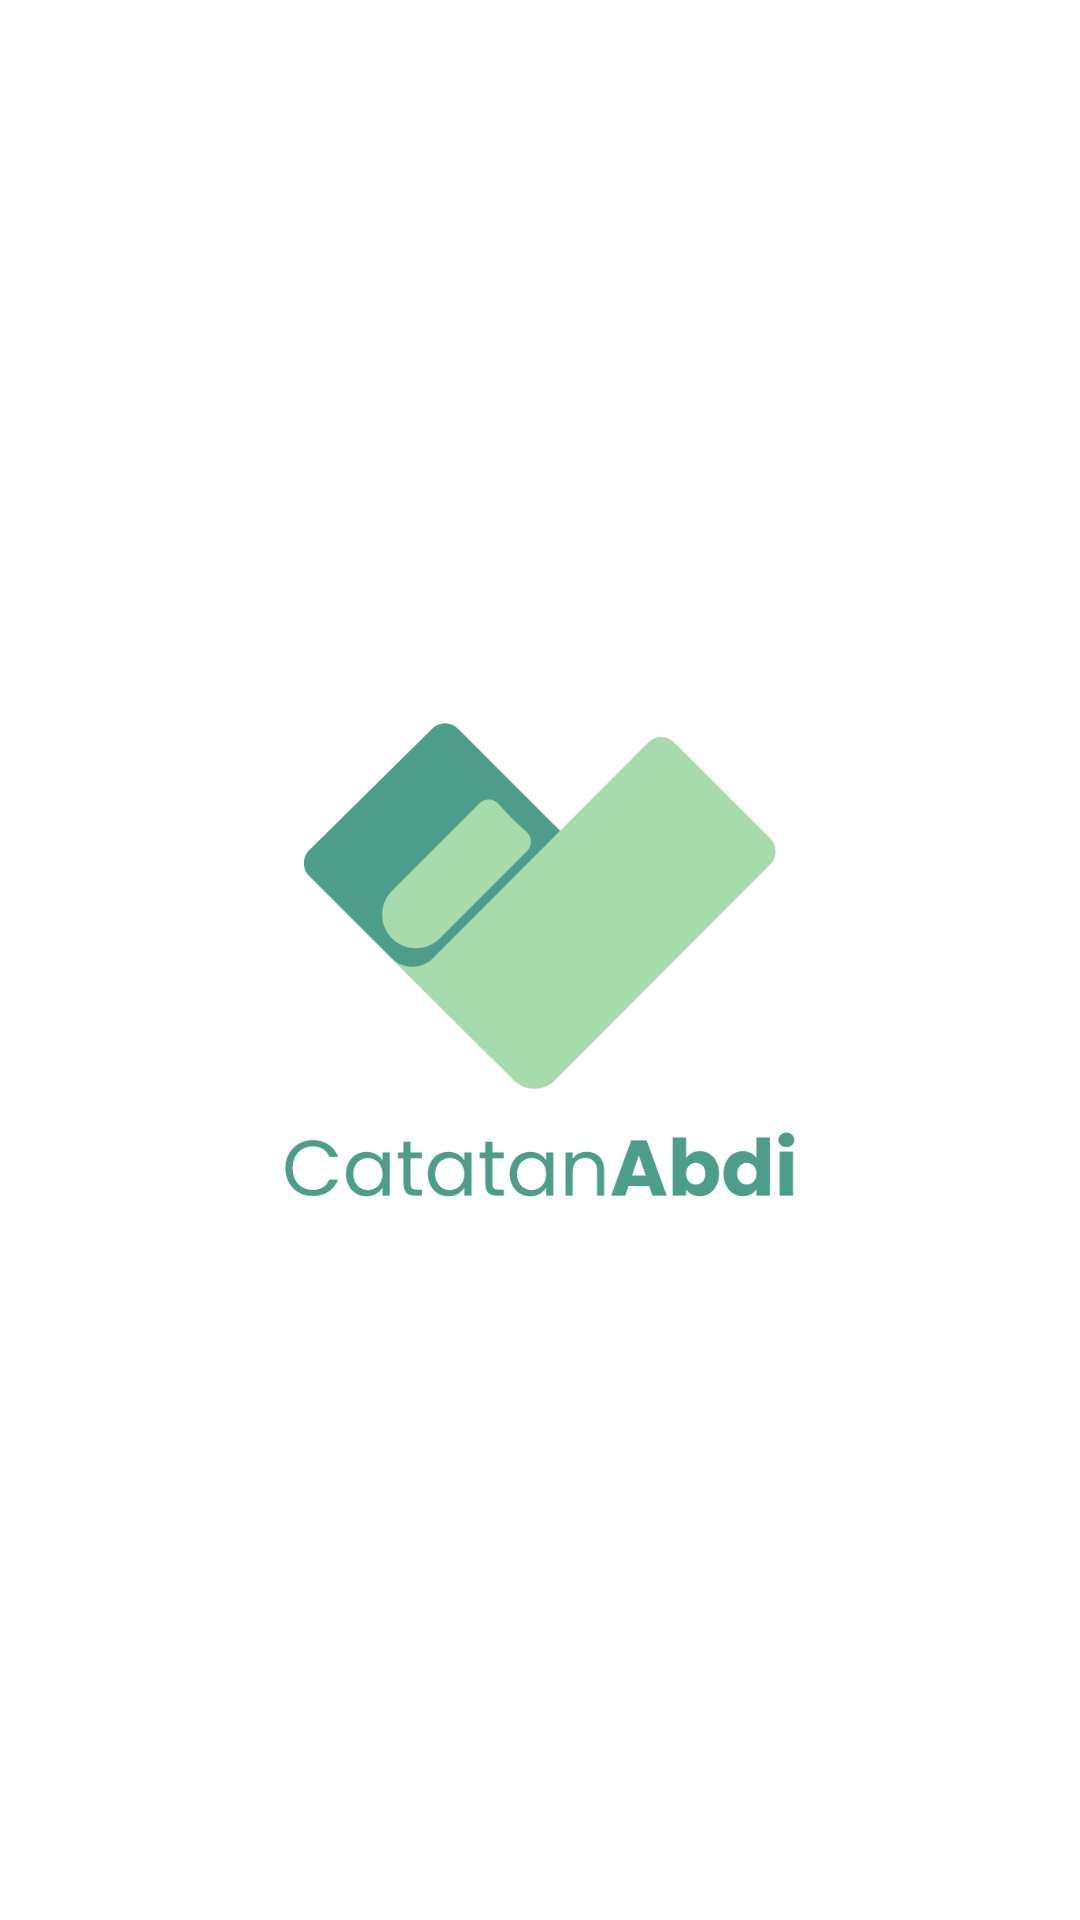

Here is an Android app screen rendered from its layout file. Give the layout XML and the strings, colors and styles it references.
<!-- AndroidManifest.xml: application theme AppTheme.noActionBar -->
<!-- res/layout/activity_splash_screen.xml -->
<?xml version="1.0" encoding="utf-8"?>
<androidx.constraintlayout.widget.ConstraintLayout xmlns:android="http://schemas.android.com/apk/res/android"
    xmlns:app="http://schemas.android.com/apk/res-auto"
    xmlns:tools="http://schemas.android.com/tools"
    android:layout_width="match_parent"
    android:layout_height="match_parent"
    android:background="@color/white"
    tools:context=".SplashScreenActivity">

    <ImageView
        android:layout_width="170dp"
        android:layout_height="170dp"
        android:src="@drawable/ic_logo"
        app:layout_constraintBottom_toBottomOf="parent"
        app:layout_constraintEnd_toEndOf="parent"
        app:layout_constraintStart_toStartOf="parent"
        app:layout_constraintTop_toTopOf="parent" />


</androidx.constraintlayout.widget.ConstraintLayout>
<!-- resources referenced by this layout -->
<resources>
  <color name="white">#FFFFFFFF</color>
  <!-- drawable ic_logo: png bitmap (drawable, 26600 bytes) -->
  <style name="AppTheme.noActionBar" parent="Theme.AppCompat.Light.NoActionBar">
          <item name="colorPrimaryVariant">@color/hijau</item>
          <item name="android:statusBarColor" tools:targetApi="l">?attr/colorPrimaryVariant</item>
      </style>
  <color name="hijau">#A7DBAB</color>
</resources>
